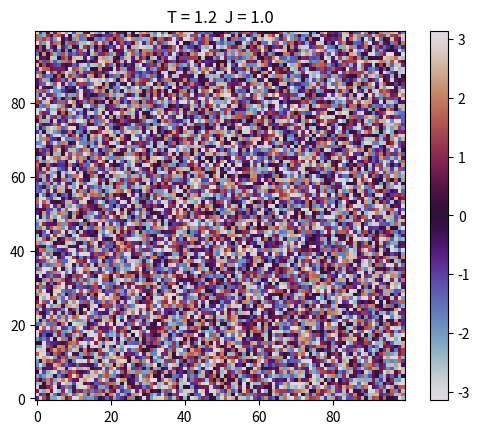

Write the Python code that produced this figure.
import sys
import numpy as np
import matplotlib.pyplot as plt
import matplotlib.animation as animation
import time
sys.setrecursionlimit(10000)
np.random.seed(42)

def pol2cart(phi, r):
    """Gets Cartesian coordinates from polar ones"""
    x = np.multiply(r, np.cos(phi))
    y = np.multiply(r, np.sin(phi))
    return x, y

def cart2pol(x, y):
    """Gets polar coordinates from cartesian ones"""
    r = np.sqrt(x**2 + y**2)
    phi = np.arctan2(y, x)
    return phi, r

def get_comp(phi1, r1, phi2, r2):
    """Decomposes vector (phi1, r1) along specified vector (phi2, r2)
        Input in polar coordinates
        Output cartesian coordinates
        (x_p, y_p): parallel component
        (x_s, y_s): perpendicular component"""
    x1, y1 = pol2cart(phi1, r1)
    x2, y2 = pol2cart(phi2, r2)
    dot = np.multiply(x1, x2) + np.multiply(y1, y2)
    x_p = np.multiply(np.divide(dot, r2**2), x2)
    y_p = np.multiply(np.divide(dot, r2**2), y2)
    x_s = x1 - x_p
    y_s = y1 - y_p
    return x_p, y_p, x_s, y_s

class XY:
    """2D XY model with peridic boundary conditions
        Spin expressed with its angle with respect to x axis in [-pi, pi)
        Spins numbered sequentially from N-W to S-E from 1 to N-1"""
    def __init__(self, L, J, T):
        self.L = L
        self.N = L*L
        self.J = J
        self.T = T
        self.state = np.random.uniform(-np.pi, np.pi, size=(L,L))
        self.eps = None
        self.x_p = None #parallel
        self.y_p = None
        self.r_p = None
        self.x_s = None #senkrecht
        self.y_s = None
        self.nbr_hood = [[(i - L) % self.N, (i + L) % self.N,
                    (i // L) * L + (i + 1) % L,
                    (i // L) * L + (i - 1) % L] for i in range(self.N)] #NSEW

    def _project(self, u):
        """Private method to project lattice of spins onto u
            u in interval [-pi, pi)
            In: u (float): direction u (angle)"""
        u_x, u_y = pol2cart(u, 1)
        self.x_p, self.y_p, self.x_s, self.y_s = get_comp(self.state, 1, u, 1)
        self.r_p = np.sqrt(self.x_p**2 + self.y_p**2)
        self.eps = np.sign(self.x_p/u_x + self.y_p/u_y)

    def _grow_cluster(self, cluster, location):
        """Private method to recursively generate cluster for Wolff's single cluster algorithm
           In: cluster (nparray state.shape): initial cluster
                                                -1 = in the cluster
                                                 1 = not in the cluster
               location (int): spin number to be tried
           Out: cluster (nparray state.shape): fully grown cluster"""
        i, j = self._get_ij(location)
        cluster[i,j] = -1
        for nbr in self.nbr_hood[location]:
            i_nbr, j_nbr = self._get_ij(nbr)
            if cluster[i_nbr, j_nbr] == 1 and self.eps[i_nbr, j_nbr] == self.eps[i, j]:
                J = self.J*self.r_p[i,j]*self.r_p[i_nbr, j_nbr]
                if np.random.rand() < (1 - np.exp(-2*J/self.T)):
                    cluster = self._grow_cluster(cluster, nbr)
        return cluster

    def Wolff(self):
        """Performs one Wolff's single custer algorithm iteration"""
        # embed Ising onto XY
        u = np.random.uniform(-np.pi, np.pi)
        self._project(u)
        # do wolff on embedded Ising
        location = np.random.randint(0, self.N+1)
        cluster = self._grow_cluster(np.ones(self.eps.shape, dtype=float), location)
        self.eps = np.multiply(self.eps, cluster)
        # compute new XY lattice state
        self.x_p = np.multiply(cluster, self.x_p)
        self.y_p = np.multiply(cluster, self.y_p)
        self.state, r = cart2pol(self.x_p + self.x_s, self.y_p + self.y_s)
        return self.state

    def Wolff_animation(self, times, delay=20):
        """Animated Wolff's single custer algorithm
           In: times (int): number of repetition times
               delay (int): delay between frames in ms"""
        def update(i):
            image.set_array(self.Wolff())
            return image,
        fig = plt.figure()
        ax = fig.add_subplot(111)
        image = ax.imshow(self.state, cmap=plt.cm.twilight, origin='lower')
        ax.set_title('T = %.1f  J = %.1f' %(self.T, self.J))
        fig.colorbar(image)
        ani = animation.FuncAnimation(fig, update, times, interval=delay, blit=True, save_count=1000, repeat=False)
        plt.show()

    def _get_ij(self, num):
        "Private method to obtain lattice indices i, j for spin number num"
        return num//self.L, num%self.L

    def __repr__(self):
        """Prints the state of the system as a string"""
        return str(self.state)

    def plot_state(self):
        """Plots system state"""
        plt.matshow(self.state, cmap=plt.cm.twilight)
        plt.colorbar()
        plt.show()


## There is something wrong with temperature
L, J, T = 100, 1, 1.2
xy = XY(L, J, T)
xy.Wolff_animation(10000)
